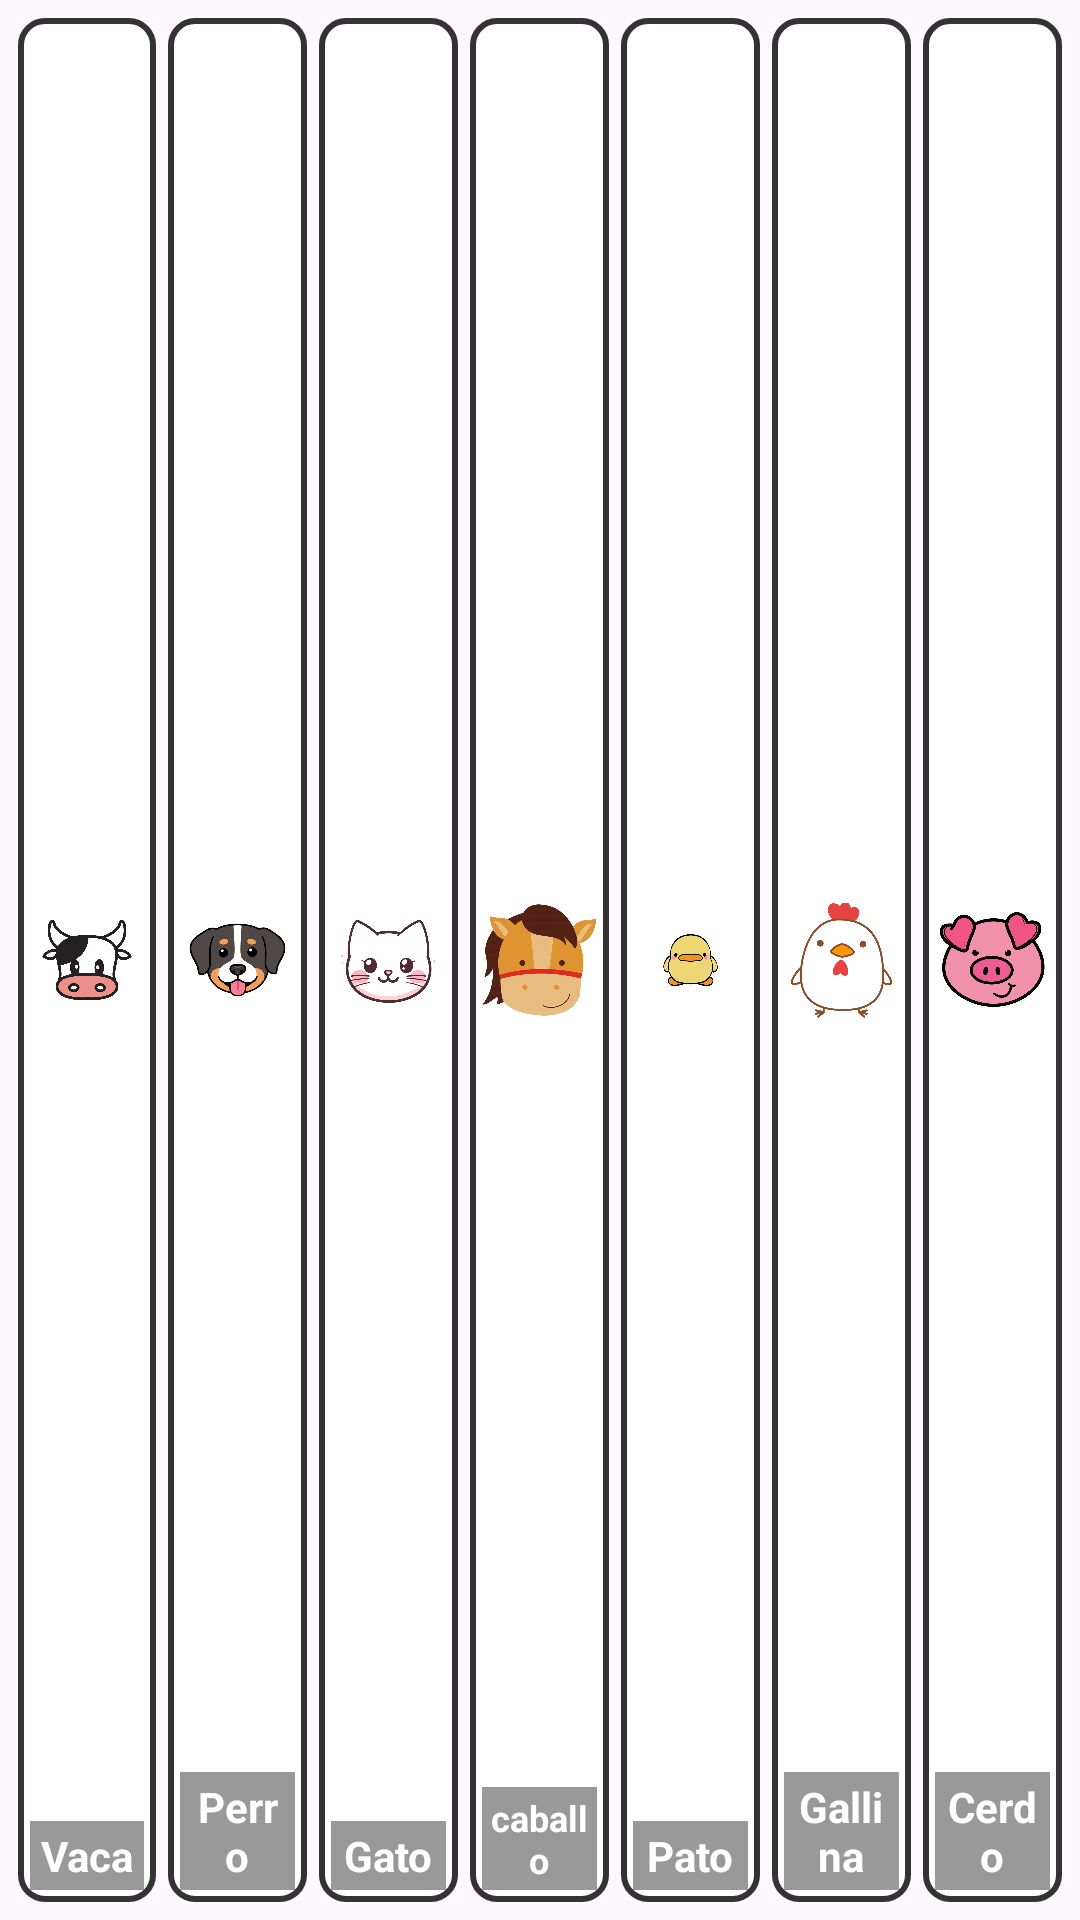

Android layout source for this screen:
<!-- AndroidManifest.xml: application theme Theme.MPPiano -->
<!-- res/layout/activity_pianoselva.xml -->
<?xml version="1.0" encoding="utf-8"?>
<androidx.constraintlayout.widget.ConstraintLayout
    xmlns:android="http://schemas.android.com/apk/res/android"
    xmlns:app="http://schemas.android.com/apk/res-auto"
    android:id="@+id/main"
    android:layout_width="match_parent"
    android:layout_height="match_parent"
    android:background="@drawable/fondoselva">

    <LinearLayout
        android:id="@+id/pianoContainer"
        android:layout_width="match_parent"
        android:layout_height="match_parent"
        android:orientation="horizontal"
        android:gravity="center_vertical"
        android:padding="4dp"
        app:layout_constraintTop_toTopOf="parent"
        app:layout_constraintBottom_toBottomOf="parent"
        app:layout_constraintStart_toStartOf="parent"
        app:layout_constraintEnd_toEndOf="parent">

        
        <FrameLayout
            android:id="@+id/btncow"
            android:layout_width="0dp"
            android:layout_height="match_parent"
            android:layout_weight="1"
            android:layout_margin="2dp"
            android:background="@drawable/tecla_blanca"
            android:clickable="true"
            android:focusable="true">

            <ImageView
                android:layout_width="match_parent"
                android:layout_height="match_parent"
                android:src="@drawable/vaca"
                android:scaleType="fitCenter"
                android:adjustViewBounds="true"/>

            <TextView
                android:layout_width="match_parent"
                android:layout_height="wrap_content"
                android:text="Vaca"
                android:textColor="#FFFFFF"
                android:textSize="14sp"
                android:textStyle="bold"
                android:gravity="center"
                android:background="#66000000"
                android:padding="2dp"
                android:layout_gravity="bottom"/>
        </FrameLayout>

        
        <FrameLayout
            android:id="@+id/btndog"
            android:layout_width="0dp"
            android:layout_height="match_parent"
            android:layout_weight="1"
            android:layout_margin="2dp"
            android:background="@drawable/tecla_blanca"
            android:clickable="true"
            android:focusable="true">

            <ImageView
                android:layout_width="match_parent"
                android:layout_height="match_parent"
                android:src="@drawable/perro"
                android:scaleType="fitCenter"
                android:adjustViewBounds="true"/>

            <TextView
                android:layout_width="match_parent"
                android:layout_height="wrap_content"
                android:text="Perro"
                android:textColor="#FFFFFF"
                android:textSize="14sp"
                android:textStyle="bold"
                android:gravity="center"
                android:background="#66000000"
                android:padding="2dp"
                android:layout_gravity="bottom"/>
        </FrameLayout>

        
        <FrameLayout
            android:id="@+id/btncat"
            android:layout_width="0dp"
            android:layout_height="match_parent"
            android:layout_weight="1"
            android:layout_margin="2dp"
            android:background="@drawable/tecla_blanca"
            android:clickable="true"
            android:focusable="true">

            <ImageView
                android:layout_width="match_parent"
                android:layout_height="match_parent"
                android:src="@drawable/gato"
                android:scaleType="fitCenter"
                android:adjustViewBounds="true"/>

            <TextView
                android:layout_width="match_parent"
                android:layout_height="wrap_content"
                android:text="Gato"
                android:textColor="#FFFFFF"
                android:textSize="14sp"
                android:textStyle="bold"
                android:gravity="center"
                android:background="#66000000"
                android:padding="2dp"
                android:layout_gravity="bottom"/>
        </FrameLayout>

        
        <FrameLayout
            android:id="@+id/btnhorse"
            android:layout_width="0dp"
            android:layout_height="match_parent"
            android:layout_weight="1"
            android:layout_margin="2dp"
            android:background="@drawable/tecla_blanca"
            android:clickable="true"
            android:focusable="true">

            <ImageView
                android:layout_width="match_parent"
                android:layout_height="match_parent"
                android:src="@drawable/caballo"
                android:scaleType="fitCenter"
                android:adjustViewBounds="true"/>

            <TextView
                android:layout_width="match_parent"
                android:layout_height="wrap_content"
                android:text="caballo"
                android:textColor="#FFFFFF"
                android:textSize="12sp"
                android:textStyle="bold"
                android:gravity="center"
                android:background="#66000000"
                android:padding="2dp"
                android:layout_gravity="bottom"/>
        </FrameLayout>

        
        <FrameLayout
            android:id="@+id/btnduck"
            android:layout_width="0dp"
            android:layout_height="match_parent"
            android:layout_weight="1"
            android:layout_margin="2dp"
            android:background="@drawable/tecla_blanca"
            android:clickable="true"
            android:focusable="true">

            <ImageView
                android:layout_width="match_parent"
                android:layout_height="match_parent"
                android:src="@drawable/pato"
                android:scaleType="fitCenter"
                android:adjustViewBounds="true"/>

            <TextView
                android:layout_width="match_parent"
                android:layout_height="wrap_content"
                android:text="Pato"
                android:textColor="#FFFFFF"
                android:textSize="14sp"
                android:textStyle="bold"
                android:gravity="center"
                android:background="#66000000"
                android:padding="2dp"
                android:layout_gravity="bottom"/>
        </FrameLayout>

        
        <FrameLayout
            android:id="@+id/btnhen"
            android:layout_width="0dp"
            android:layout_height="match_parent"
            android:layout_weight="1"
            android:layout_margin="2dp"
            android:background="@drawable/tecla_blanca"
            android:clickable="true"
            android:focusable="true">

            <ImageView
                android:layout_width="match_parent"
                android:layout_height="match_parent"
                android:src="@drawable/gallina"
                android:scaleType="fitCenter"
                android:adjustViewBounds="true"/>

            <TextView
                android:layout_width="match_parent"
                android:layout_height="wrap_content"
                android:text="Gallina"
                android:textColor="#FFFFFF"
                android:textSize="14sp"
                android:textStyle="bold"
                android:gravity="center"
                android:background="#66000000"
                android:padding="2dp"
                android:layout_gravity="bottom"/>
        </FrameLayout>

        
        <FrameLayout
            android:id="@+id/btnpig"
            android:layout_width="0dp"
            android:layout_height="match_parent"
            android:layout_weight="1"
            android:layout_margin="2dp"
            android:background="@drawable/tecla_blanca"
            android:clickable="true"
            android:focusable="true">

            <ImageView
                android:layout_width="match_parent"
                android:layout_height="match_parent"
                android:src="@drawable/cerdo"
                android:scaleType="fitCenter"
                android:adjustViewBounds="true"/>

            <TextView
                android:layout_width="match_parent"
                android:layout_height="wrap_content"
                android:text="Cerdo"
                android:textColor="#FFFFFF"
                android:textSize="14sp"
                android:textStyle="bold"
                android:gravity="center"
                android:background="#66000000"
                android:padding="2dp"
                android:layout_gravity="bottom"/>
        </FrameLayout>

    </LinearLayout>

</androidx.constraintlayout.widget.ConstraintLayout>
<!-- resources referenced by this layout -->
<resources>
  <!-- drawable caballo: png bitmap (drawable, 74233 bytes) -->
  <!-- drawable cerdo: jpg bitmap (drawable, 35453 bytes) -->
  <!-- drawable gallina: jpg bitmap (drawable, 29298 bytes) -->
  <!-- drawable gato: jpg bitmap (drawable, 31606 bytes) -->
  <!-- drawable pato: jpg bitmap (drawable, 33245 bytes) -->
  <!-- drawable perro: png bitmap (drawable, 47442 bytes) -->
  <!-- drawable tecla_blanca (drawable) -->
  <?xml version="1.0" encoding="utf-8"?>
  <selector xmlns:android="http://schemas.android.com/apk/res/android">
    
    <item android:state_pressed="true">
      <shape android:shape="rectangle">
        <solid android:color="#E0E0E0"/>
        <corners android:radius="8dp"/>
        <stroke
            android:width="2dp"
            android:color="#333333"/>
        <padding
            android:left="4dp"
            android:top="4dp"
            android:right="4dp"
            android:bottom="4dp"/>
      </shape>
    </item>
  
    
    <item>
      <shape android:shape="rectangle">
        <solid android:color="#FFFFFF"/>
        <corners android:radius="8dp"/>
        <stroke
            android:width="2dp"
            android:color="#333333"/>
        <padding
            android:left="4dp"
            android:top="4dp"
            android:right="4dp"
            android:bottom="4dp"/>
      </shape>
    </item>
  </selector>
  <!-- drawable vaca: jpg bitmap (drawable, 47463 bytes) -->
  <style name="Theme.MPPiano" parent="Base.Theme.MPPiano" />
  <style name="Base.Theme.MPPiano" parent="Theme.Material3.DayNight">
      
      
    </style>
</resources>
